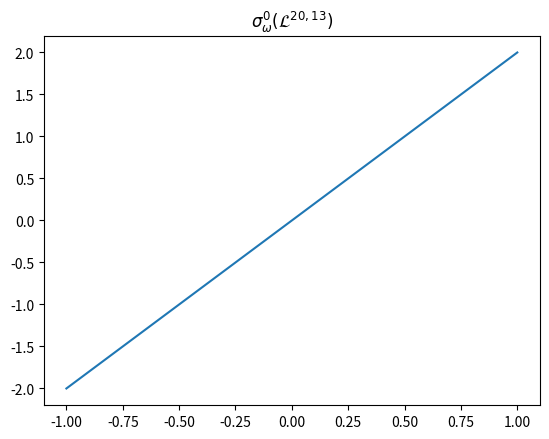

This figure's Python source:
#pruebas str python
import matplotlib.pyplot as plt
import numpy as np
import pylab

X=np.linspace(-1,1,100)
Y=2*X

plt.plot(X,Y)
#plt.title("$x^{2}+5$") #Sí funciona

N=20
k=13
potencia=0.3
subindice=-12
plt.title("$x_{{ {1} }}^{{ {0} }}+5$".format(str(subindice), str(potencia)))  #Sí funciona

plt.title(r"$x_{{ \sigma }}^{{ {0} }}+5$".format(str(subindice), str(potencia)))  #Sí funciona
plt.title(r"$\mathbb{L}^{3}$")  #Sí funciona
plt.title(r"$\mathcal{{L}}^{{ {0} }}_{{ 80 }}$".format(str(20) )  ) #Sí funciona.
plt.title(r"$\mathcal{{L}}^{{ {0}, {1} }}_{{ 80 }}$".format(str(20), str(k) )  ) #Sí funciona


plt.title(r"$\sigma_{{\omega}}^{{0}}( \mathcal{{ L }}^{{ {0} , {1} }} )$".format(str(N), str(k) ) ) #Sí funciona



plt.show()




